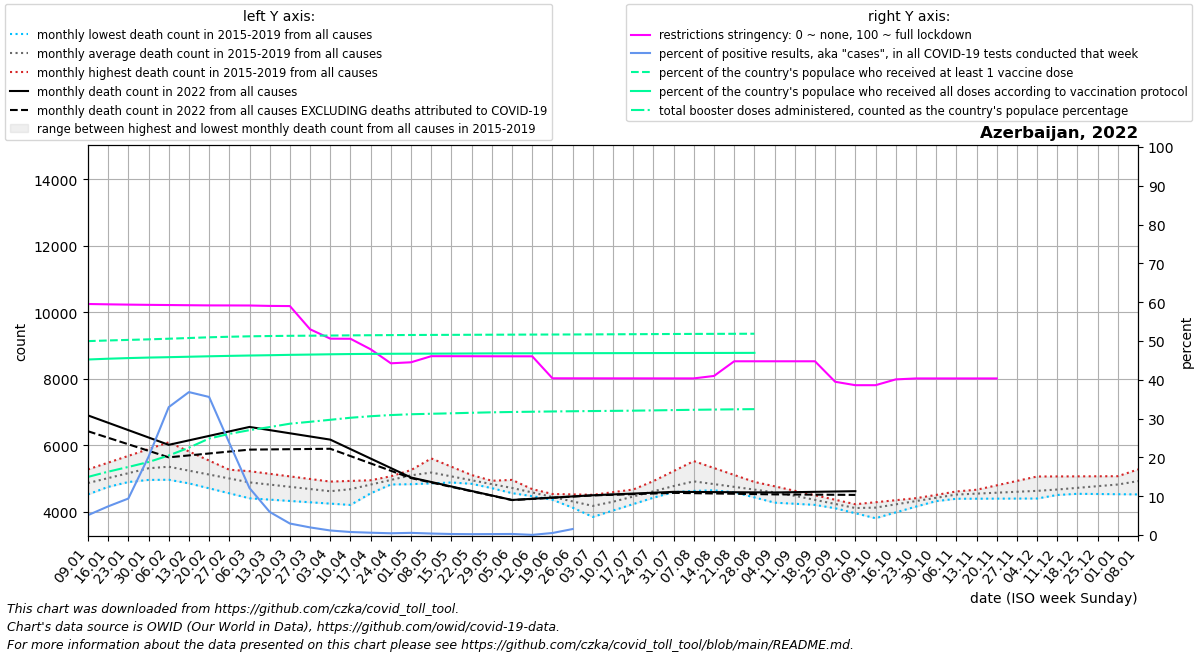

The data file committed next to this chart (first rows):
date, location, time_unit, time, deaths_2010_all_ages, deaths_2011_all_ages, deaths_2012_all_ages, deaths_2013_all_ages, deaths_2014_all_ages, deaths_2015_all_ages, deaths_2016_all_ages, deaths_2017_all_ages, deaths_2018_all_ages, deaths_2019_all_ages, deaths_2020_all_ages, deaths_2021_all_ages, deaths_2022_all_ages, new_deaths, new_cases_smoothed, new_tests_smoothed, positive_test_percent, stringency_index, people_vaccinated, people_fully_vaccinated
2022-01-09, Azerbaijan, monthly, 1, , , , , , , 4763, 5269, 4890, 4517, 5210, 12868, 6895, 476.8, 3189, 62329, 5.115, 59.53, 5175822, 4684971
2022-01-16, Azerbaijan, monthly, 2, , , , , , , 4826, 5473, 4988, 4744, 5202, 11236, 6674, 451.6, 4055, 55270, 7.383, 59.44, 5192693, 4705763
2022-01-23, Azerbaijan, monthly, 3, , , , , , , 4890, 5677, 5087, 4970, 5194, 9604, 6452, 426.4, 5959, 63358, 9.402, 59.37, 5207747, 4722537
2022-01-30, Azerbaijan, monthly, 4, , , , , , , 4953, 5881, 5185, 5196, 5185, 7972, 6231, 401.2, 14714, 71244, 20.16, 59.31, 5222506, 4736434
2022-02-06, Azerbaijan, monthly, 5, , , , , , 5000, 4958, 6085, 5284, 5423, 5177, 7320, 6009, 376.0, 33202, 100432, 32.95, 59.26, 5239512, 4746969
2022-02-13, Azerbaijan, monthly, 6, , , , , , 4850, 4963, 5810, 5267, 5271, 5142, 6669, 6144, 452.8, 47327, 128778, 36.83, 59.21, 5258289, 4758573
2022-02-20, Azerbaijan, monthly, 7, , , , , , 4700, 4968, 5535, 5250, 5120, 5108, 6018, 6278, 529.5, 37872, 106407, 35.58, 59.17, 5277671, 4770773
2022-02-27, Azerbaijan, monthly, 8, , , , , , 4550, 4973, 5260, 5233, 4968, 5074, 5366, 6413, 606.2, 18108, 76030, 23.73, 59.16, 5292078, 4781615
2022-03-06, Azerbaijan, monthly, 9, , , , , , 4400, 4978, 4985, 5216, 4816, 5039, 5428, 6548, 683.0, 6991, 57058, 12.1, 59.14, 5303764, 4791211
2022-03-13, Azerbaijan, monthly, 10, , , , , , 4360, 4875, 4936, 5138, 4753, 5190, 5490, 6452, 581.0, 2386, 39152, 5.95, 59.04, 5311295, 4799157
2022-03-20, Azerbaijan, monthly, 11, , , , , , 4320, 4772, 4888, 5060, 4690, 5340, 5552, 6357, 479.0, 1017, 34248, 2.961, 59, 5317004, 4809198
2022-03-27, Azerbaijan, monthly, 12, , , , , , 4280, 4669, 4839, 4981, 4626, 5491, 5614, 6262, 377.0, 461.7, 23028, 1.961, 53.01, 5320171, 4816202
2022-04-03, Azerbaijan, monthly, 13, , , , , , 4240, 4566, 4790, 4903, 4563, 5641, 5676, 6166, 275.0, 300.7, 26397, 1.17, 50.6, 5324334, 4824042
2022-04-10, Azerbaijan, monthly, 14, , , , , , 4200, 4732, 4798, 4923, 4715, 5792, 6107, 5881, 210.5, 238.7, 30554, 0.777, 50.57, 5329196, 4830618
2022-04-17, Azerbaijan, monthly, 15, , , , , , 4550, 4898, 4807, 4943, 4867, 5472, 6538, 5596, 146.0, 154.3, 25723, 0.598, 47.86, 5332808, 4834837
2022-04-24, Azerbaijan, monthly, 16, , , , , , 4900, 5063, 4816, 4963, 5020, 5152, 6969, 5310, 81.5, 120.6, 26881, 0.453, 44.25, 5336182, 4837656
2022-05-01, Azerbaijan, monthly, 17, , , , , , 5250, 5229, 4824, 4983, 5172, 4831, 7400, 5025, 17.0, 116.1, 20856, 0.558, 44.51, 5339195, 4839564
2022-05-08, Azerbaijan, monthly, 18, , , , , , 5600, 5098, 4850, 5003, 5324, 4511, 7007, 4890, 14.4, 80.72, 20628, 0.385, 46.08, 5340977, 4841234
2022-05-15, Azerbaijan, monthly, 19, , , , , , 5350, 4967, 4876, 4970, 5132, 4457, 6614, 4755, 11.8, 36.71, 15016, 0.264, 46.08, 5342655, 4842935
2022-05-22, Azerbaijan, monthly, 20, , , , , , 5100, 4836, 4902, 4937, 4940, 4402, 6221, 4620, 9.2, 52.14, 23430, 0.224, 46.07, 5344806, 4845671
2022-05-29, Azerbaijan, monthly, 21, , , , , , 4850, 4705, 4928, 4904, 4747, 4348, 5828, 4485, 6.6, 41.71, 16804, 0.245, 46.06, 5346777, 4848165
2022-06-05, Azerbaijan, monthly, 22, , , , , , 4600, 4574, 4954, 4871, 4555, 4294, 5435, 4350, 4.0, 46.71, 17154, 0.273, 46.05, 5348439, 4849350
2022-06-12, Azerbaijan, monthly, 23, , , , , , 4540, 4464, 4675, 4657, 4542, 4676, 5376, 4385, 4.0, 7.285, 16615, 0.043, 46.05, 5350086, 4850533
2022-06-19, Azerbaijan, monthly, 24, , , , , , 4480, 4354, 4396, 4443, 4530, 5058, 5316, 4420, 4.0, 85.57, 16387, 0.522, 40.39, 5351639, 4851690
2022-06-26, Azerbaijan, monthly, 25, , , , , , 4420, 4245, 4118, 4229, 4518, 5439, 5257, 4456, 4.0, 217.0, 7023, 1.544, 40.38, 5352931, 4852769
2022-07-03, Azerbaijan, monthly, 26, , , , , , 4360, 4135, 3839, 4015, 4505, 5821, 5198, 4491, 4.0, 157.0, , , 40.38, 5355141, 4853878
2022-07-10, Azerbaijan, monthly, 27, , , , , , 4300, 4248, 4032, 4316, 4584, 6203, 5170, 4517, 10.75, 143.4, , , 40.37, 5357976, 4854771
2022-07-17, Azerbaijan, monthly, 28, , , , , , 4400, 4360, 4225, 4617, 4664, 6255, 5142, 4542, 17.5, 0.0, , , 40.37, 5360279, 4855668
2022-07-24, Azerbaijan, monthly, 29, , , , , , 4500, 4473, 4418, 4918, 4743, 6306, 5115, 4568, 24.25, 2141, , , 40.36, 5362994, 4856680
2022-07-31, Azerbaijan, monthly, 30, , , , , , 4600, 4586, 4611, 5219, 4823, 6358, 5087, 4594, 31.0, 2133, , , 40.36, 5365753, 4857489
2022-08-07, Azerbaijan, monthly, 31, , , , , , 4700, 4621, 4804, 5520, 4902, 6410, 5369, 4590, 36.2, 2810, , , 40.36, 5367693, 4858428
2022-08-14, Azerbaijan, monthly, 32, , , , , , 4640, 4656, 4784, 5311, 4744, 6138, 5652, 4586, 41.4, 3068, , , 40.99, 5369346, 4859239
2022-08-21, Azerbaijan, monthly, 33, , , , , , 4580, 4691, 4764, 5102, 4586, 5866, 5934, 4583, 46.6, 3394, , , 44.77, 5370926, 4860443
2022-08-28, Azerbaijan, monthly, 34, , , , , , 4520, 4726, 4743, 4893, 4427, 5593, 6217, 4579, 51.8, 3468, , , 44.77, 5372516, 4861894
2022-09-04, Azerbaijan, monthly, 35, , , , , , 4460, 4761, 4723, 4684, 4269, 5321, 6499, 4575, 57.0, 3528, , , 44.77, , 
2022-09-11, Azerbaijan, monthly, 36, , , , , , 4400, 4626, 4564, 4549, 4235, 5049, 6759, 4585, 70.75, 2923, , , 44.77, , 
2022-09-18, Azerbaijan, monthly, 37, , , , , , 4250, 4491, 4404, 4414, 4202, 4917, 7020, 4594, 84.5, 1963, , , 44.77, , 
2022-09-25, Azerbaijan, monthly, 38, , , , , , 4100, 4356, 4244, 4279, 4168, 4784, 7280, 4604, 98.25, 1446, , , 39.49, , 
2022-10-02, Azerbaijan, monthly, 39, , , , , , 3950, 4221, 4085, 4144, 4135, 4652, 7540, 4614, 112.0, 1015, , , 38.61, , 
2022-10-09, Azerbaijan, monthly, 40, , , , , , 3800, 4282, 4189, 4224, 4101, 4520, 7150, , 95.0, 655.1, , , 38.61, , 
2022-10-16, Azerbaijan, monthly, 41, , , , , , 3975, 4342, 4293, 4305, 4172, 4834, 6759, , 78.0, 476.7, , , 40.1, , 
2022-10-23, Azerbaijan, monthly, 42, , , , , , 4150, 4403, 4398, 4385, 4244, 5147, 6368, , 61.0, 387.7, , , 40.35, , 
2022-10-30, Azerbaijan, monthly, 43, , , , , , 4325, 4463, 4502, 4466, 4315, 5460, 5978, , 44.0, 310.1, , , 40.35, , 
2022-11-06, Azerbaijan, monthly, 44, , , , , , 4500, 4524, 4606, 4546, 4386, 5774, 6304, , 27.0, 302.4, , , 40.35, , 
2022-11-13, Azerbaijan, monthly, 45, , , , , , 4500, 4657, 4610, 4546, 4388, 6295, 6631, , 28.0, 210.9, , , 40.35, , 
2022-11-20, Azerbaijan, monthly, 46, , , , , , 4500, 4790, 4614, 4546, 4390, 6816, 6957, , 29.0, 224.1, , , 40.35, , 
2022-11-27, Azerbaijan, monthly, 47, , , , , , 4500, 4923, 4619, 4547, 4391, 7336, 7284, , 30.0, 74.57, , , , , 
2022-12-04, Azerbaijan, monthly, 48, , , , , , 4500, 5056, 4623, 4547, 4393, 7857, 7610, , , , , , , , 
2022-12-11, Azerbaijan, monthly, 49, , , , , , 4500, 5058, 4665, 4541, 4556, 8378, 7487, , , , , , , , 
2022-12-18, Azerbaijan, monthly, 50, , , , , , 4550, 5060, 4707, 4535, 4720, 9908, 7364, , , , , , , , 
2022-12-25, Azerbaijan, monthly, 51, , , , , , 4600, 5063, 4749, 4529, 4883, 11439, 7240, , , , , , , , 
2023-01-01, Azerbaijan, monthly, 52, , , , , , 4650, 5065, 4791, 4523, 5047, 12970, 7117, , , , , , , , 
2023-01-08, Azerbaijan, monthly, 1, , , , , , 4700, 5269, 4890, 4517, 5210, 14500, 6895, , , , , , , , 
